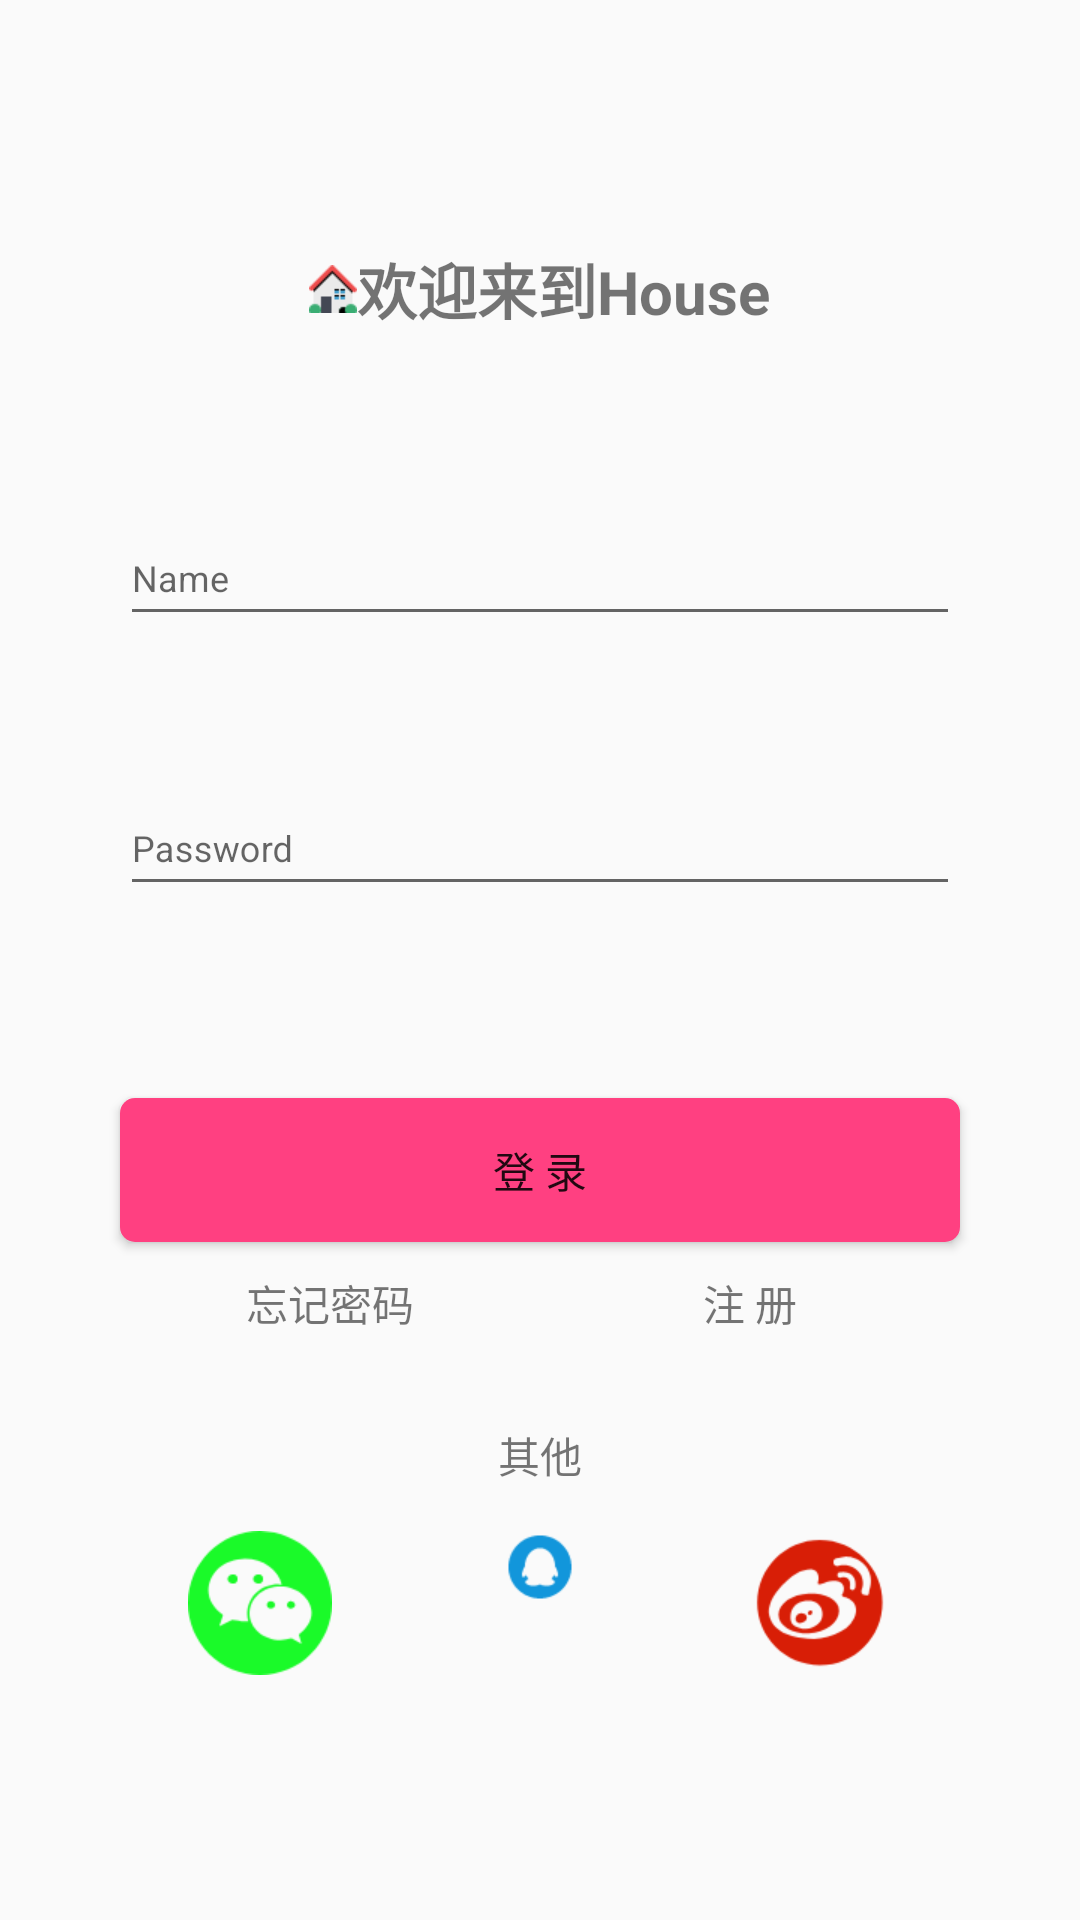

Write the Android layout XML for this screen, with the resource values it uses.
<!-- AndroidManifest.xml: application theme AppTheme -->
<!-- res/layout/login_layout.xml -->
<?xml version="1.0" encoding="utf-8"?>
<LinearLayout xmlns:android="http://schemas.android.com/apk/res/android"
    android:layout_width="match_parent"
    android:layout_height="match_parent"
    android:gravity="center"
    android:orientation="vertical">

    <TextView
        android:layout_width="wrap_content"
        android:layout_height="wrap_content"
        android:drawableStart="@mipmap/house"
        android:gravity="center"
        android:text="@string/house"
        android:textSize="20sp"
        android:textStyle="bold" />

    <android.support.design.widget.TextInputLayout
        android:id="@+id/name_edit_input_layout"
        android:layout_width="wrap_content"
        android:layout_height="85dp"
        android:layout_gravity="center"
        android:layout_marginTop="50dp">

        <EditText
            android:id="@+id/name_edit"
            android:layout_width="@dimen/login_edit_width"
            android:layout_height="@dimen/login_edit_height"
            android:hint="@string/name"
            android:paddingStart="4dp"
            android:textSize="12sp" />
    </android.support.design.widget.TextInputLayout>

    <android.support.design.widget.TextInputLayout
        android:id="@+id/pwd_edit_input_layout"
        android:layout_width="wrap_content"
        android:layout_height="85dp"
        android:layout_marginTop="5dp">

        <EditText
            android:id="@+id/pwd_edit"
            android:layout_width="@dimen/login_edit_width"
            android:layout_height="@dimen/login_edit_height"
            android:hint="@string/password"
            android:paddingStart="4dp"
            android:textSize="12sp" />
    </android.support.design.widget.TextInputLayout>

    <Button
        android:id="@+id/login_btn"
        android:layout_width="@dimen/login_edit_width"
        android:layout_height="wrap_content"
        android:layout_marginTop="30dp"
        android:background="@drawable/btn_transition"
        android:text="@string/login" />

    <LinearLayout
        android:layout_width="@dimen/login_edit_width"
        android:layout_height="wrap_content"
        android:layout_marginTop="10dp"
        android:orientation="horizontal">

        <TextView
            android:id="@+id/forget_pwd_tv"
            android:layout_width="0dp"
            android:layout_height="wrap_content"
            android:layout_weight="1"
            android:gravity="center"
            android:text="@string/forget_pwd" />

        <TextView
            android:id="@+id/register_tv"
            android:layout_width="0dp"
            android:layout_height="wrap_content"
            android:layout_weight="1"
            android:gravity="center"
            android:text="@string/register" />
    </LinearLayout>

    <TextView
        android:layout_width="wrap_content"
        android:layout_height="wrap_content"
        android:layout_marginTop="30dp"
        android:text="@string/third_login" />

    <LinearLayout
        android:layout_width="@dimen/login_edit_width"
        android:layout_height="wrap_content"
        android:layout_marginTop="15dp">

        <ImageView
            android:id="@+id/weixin_img"
            android:layout_width="0dp"
            android:layout_height="wrap_content"
            android:layout_weight="1"
            android:src="@mipmap/weixin" />

        <ImageView
            android:id="@+id/qq_img"
            android:layout_width="0dp"
            android:layout_height="wrap_content"
            android:layout_weight="1"
            android:src="@mipmap/qq" />

        <ImageView
            android:id="@+id/sina_img"
            android:layout_width="0dp"
            android:layout_height="wrap_content"
            android:layout_weight="1"
            android:src="@mipmap/sina" />
    </LinearLayout>

</LinearLayout>
<!-- resources referenced by this layout -->
<resources>
  <dimen name="login_edit_height">40dp</dimen>
  <dimen name="login_edit_width">280dp</dimen>
  <!-- drawable btn_transition (drawable) -->
  <?xml version="1.0" encoding="utf-8"?>
  <animated-selector xmlns:android="http://schemas.android.com/apk/res/android">
  
      
      <item
          android:id="@+id/pressed"
          android:drawable="@drawable/login_btn_rectangle3"
          android:state_pressed="true" />
      <item
          android:id="@+id/focused"
          android:drawable="@drawable/login_btn_rectangle1"
          android:state_focused="true" />
      <item
          android:id="@+id/normal"
          android:drawable="@drawable/login_btn_rectangle" />
  
      
      <transition
          android:fromId="@+id/normal"
          android:toId="@+id/pressed">
          <animation-list>
              <item
                  android:drawable="@drawable/login_btn_rectangle1"
                  android:duration="100" />
              <item
                  android:drawable="@drawable/login_btn_rectangle2"
                  android:duration="100" />
          </animation-list>
      </transition>
  </animated-selector>
  <!-- mipmap house: png bitmap (mipmap-xhdpi, 485 bytes) -->
  <!-- mipmap qq: png bitmap (mipmap-hdpi, 2931 bytes) -->
  <!-- mipmap sina: png bitmap (drawable, 1049 bytes) -->
  <!-- mipmap weixin: png bitmap (mipmap-hdpi, 813 bytes) -->
  <string name="forget_pwd">忘记密码</string>
  <string name="house">欢迎来到House</string>
  <string name="login">登 录</string>
  <string name="name">Name</string>
  <string name="password">Password</string>
  <string name="register">注 册</string>
  <string name="third_login">其他</string>
  <style name="AppTheme" parent="Theme.AppCompat.Light.NoActionBar">
          
          <item name="colorPrimary">@color/colorPrimary</item>
          <item name="colorPrimaryDark">@color/colorPrimaryDark</item>
          <item name="colorAccent">@color/colorAccent</item>
          <item name="android:windowNoTitle">true</item>
      </style>
  <!-- drawable login_btn_rectangle3 (drawable) -->
  <?xml version="1.0" encoding="utf-8"?>
  <shape xmlns:android="http://schemas.android.com/apk/res/android"
      android:shape="rectangle">
  
      <corners android:radius="5dp" />
      <size
          android:width="@dimen/login_edit_width"
          android:height="@dimen/login_edit_height" />
      <solid android:color="@color/colorAccent3" />
  
  </shape>
  <!-- drawable login_btn_rectangle1 (drawable) -->
  <?xml version="1.0" encoding="utf-8"?>
  <shape xmlns:android="http://schemas.android.com/apk/res/android"
      android:shape="rectangle">
  
      <corners android:radius="5dp" />
      <size
          android:width="@dimen/login_edit_width"
          android:height="@dimen/login_edit_height" />
      <solid android:color="@color/colorAccent1" />
  
  </shape>
  <!-- drawable login_btn_rectangle (drawable) -->
  <?xml version="1.0" encoding="utf-8"?>
  <shape xmlns:android="http://schemas.android.com/apk/res/android"
      android:shape="rectangle">
  
      <corners android:radius="5dp" />
      <size
          android:width="@dimen/login_edit_width"
          android:height="@dimen/login_edit_height" />
      <solid android:color="@color/colorAccent" />
  
  </shape>
  <!-- drawable login_btn_rectangle2 (drawable) -->
  <?xml version="1.0" encoding="utf-8"?>
  <shape xmlns:android="http://schemas.android.com/apk/res/android"
      android:shape="rectangle">
  
      <corners android:radius="20dp" />
      <size
          android:width="@dimen/login_edit_width"
          android:height="@dimen/login_edit_height" />
      <solid android:color="@color/colorAccent2" />
  
  </shape>
  <color name="colorPrimary">#3F51B5</color>
  <color name="colorPrimaryDark">#303F9F</color>
  <color name="colorAccent">#FF4081</color>
  <color name="colorAccent3">#FF0099</color>
  <color name="colorAccent1">#FF33CC</color>
  <color name="colorAccent2">#FF0099</color>
</resources>
